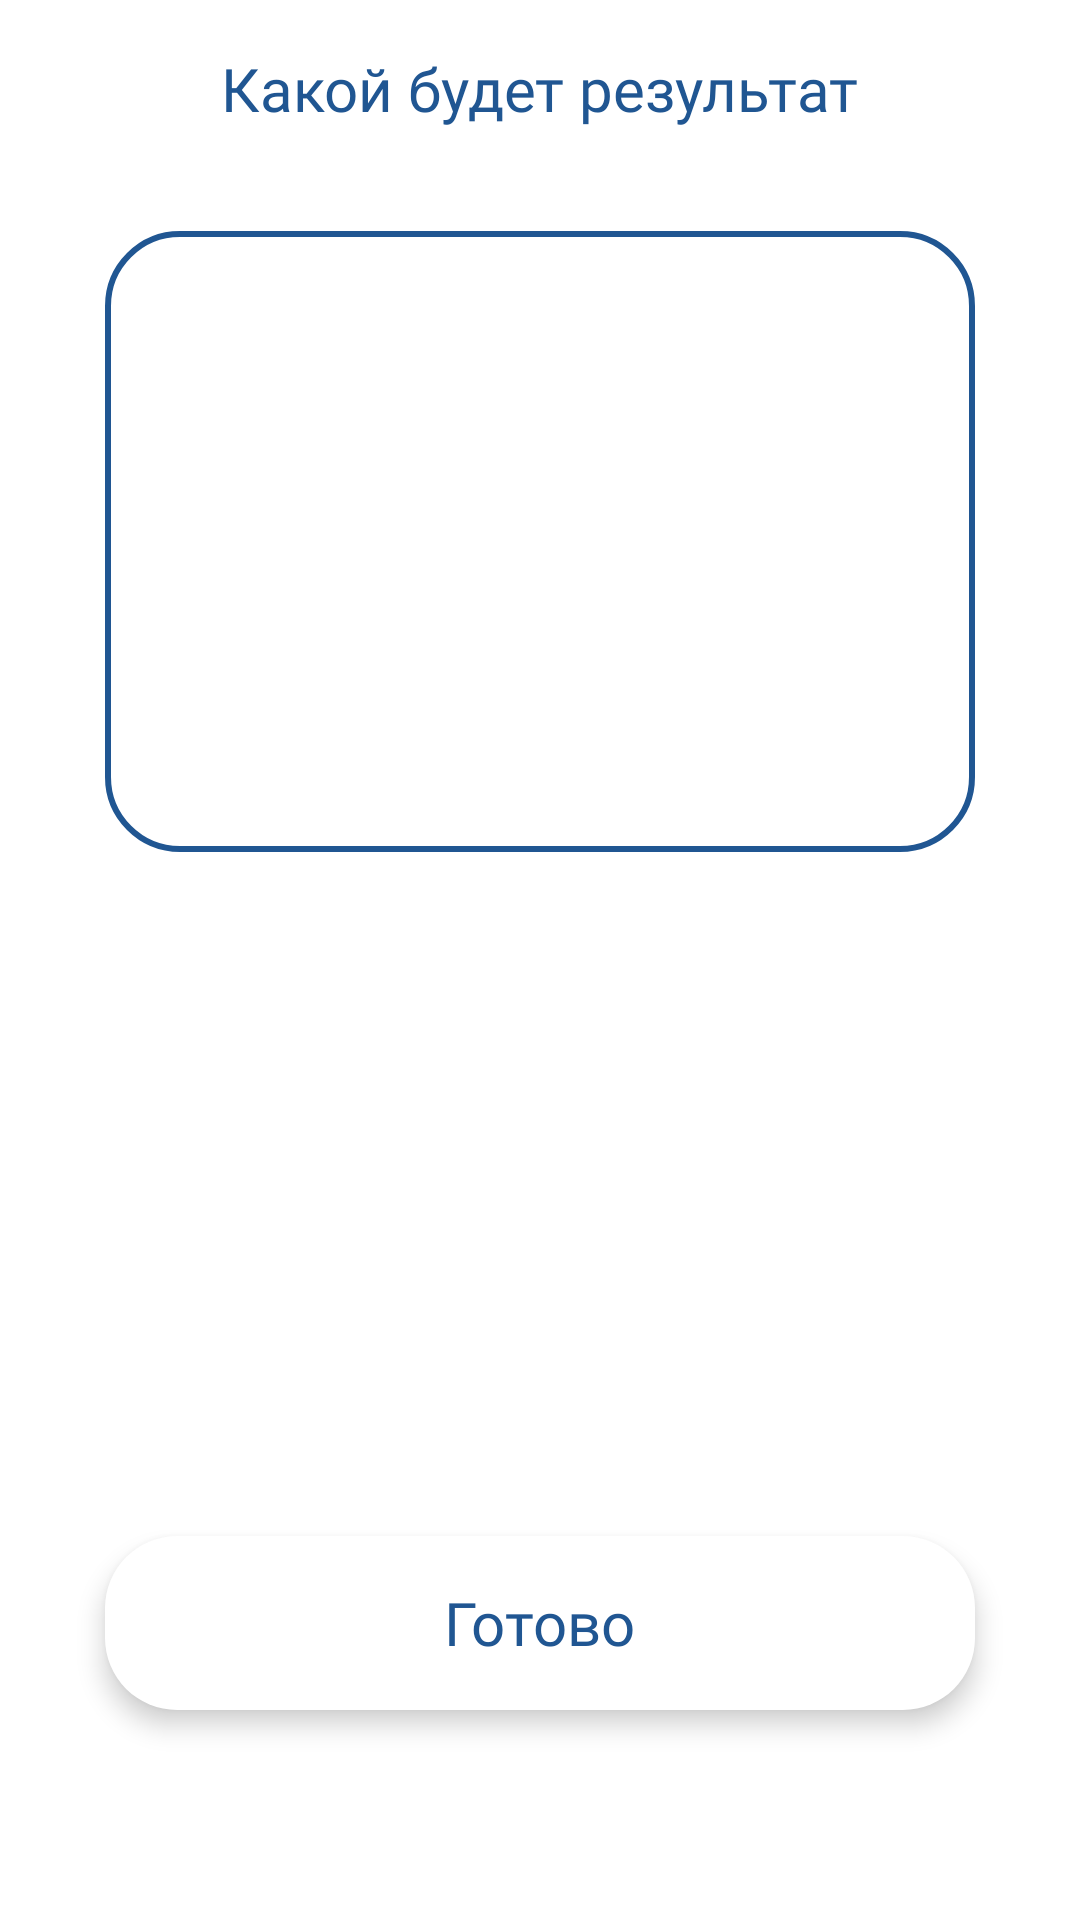

Produce the Android XML layout that renders to this screen, including the resource entries it uses.
<!-- AndroidManifest.xml: application theme Theme.Rosseti -->
<!-- res/layout/fragment_create_suggestion_result.xml -->
<?xml version="1.0" encoding="utf-8"?>
<ScrollView xmlns:android="http://schemas.android.com/apk/res/android"
    android:layout_width="match_parent"
    android:layout_height="match_parent"
    android:fillViewport="true"
    xmlns:app="http://schemas.android.com/apk/res-auto">

    <androidx.constraintlayout.widget.ConstraintLayout
        android:layout_width="match_parent"
        android:layout_height="wrap_content">

        <TextView
        android:id="@+id/subtitle"
        android:layout_width="wrap_content"
        android:layout_height="wrap_content"
        android:text="Какой будет результат"
        android:fontFamily="@font/abeezee_regular"
        android:textSize="20sp"
        android:textColor="@color/purple_200"
        android:layout_marginTop="16dp"
        app:layout_constraintTop_toTopOf="parent"
        app:layout_constraintStart_toStartOf="parent"
            app:layout_constraintEnd_toEndOf="parent"/>

        <RelativeLayout
            android:id="@+id/rlContent"
            android:layout_width="0dp"
            android:layout_height="wrap_content"
            android:layout_marginTop="34dp"
            android:layout_marginStart="35dp"
            android:layout_marginEnd="35dp"
            android:background="@drawable/bg_input"
            app:layout_constraintStart_toStartOf="parent"
            app:layout_constraintEnd_toEndOf="parent"
            app:layout_constraintTop_toBottomOf="@+id/subtitle"
            android:padding="19dp">
            <EditText
                android:id="@+id/etContent"
                android:layout_width="match_parent"
                android:layout_height="wrap_content"
                android:layout_centerVertical="true"
                android:lines="7"
                android:gravity="start"
                android:fontFamily="@font/abeezee_regular"
                android:textColor="@color/purple_200"
                android:textSize="20sp"
                android:background="@android:color/transparent"/>
        </RelativeLayout>

        <RelativeLayout
            android:id="@+id/btnNext"
            android:layout_width="match_parent"
            android:layout_height="58dp"
            android:layout_marginStart="35dp"
            android:layout_marginEnd="35dp"
            android:layout_marginBottom="70dp"
            android:elevation="5dp"
            android:layout_marginTop="30dp"
            app:layout_constraintBottom_toBottomOf="parent"
            app:layout_constraintStart_toStartOf="parent"
            app:layout_constraintEnd_toEndOf="parent"
            app:layout_constraintTop_toBottomOf="@+id/rlContent"
            app:layout_constraintVertical_bias="1"
            android:background="@drawable/bg_white_24">
            <TextView
                android:layout_width="wrap_content"
                android:layout_height="wrap_content"
                android:layout_centerInParent="true"
                android:fontFamily="@font/abeezee_regular"
                android:textColor="@color/purple_200"
                android:textSize="20sp"
                android:elevation="5dp"
                android:text="Готово"/>
        </RelativeLayout>

    </androidx.constraintlayout.widget.ConstraintLayout>

</ScrollView>
<!-- resources referenced by this layout -->
<resources>
  <color name="purple_200">#205692</color>
  <!-- drawable bg_input (drawable) -->
  <?xml version="1.0" encoding="utf-8"?>
  <shape android:shape="rectangle" xmlns:android="http://schemas.android.com/apk/res/android">
      <solid android:color="@android:color/white"/>
      <corners android:radius="24dp"/>
      <stroke android:color="@color/purple_200"
          android:width="2dp"/>
  </shape>
  <!-- drawable bg_white_24 (drawable) -->
  <?xml version="1.0" encoding="utf-8"?>
  <shape android:shape="rectangle" xmlns:android="http://schemas.android.com/apk/res/android">
      <solid android:color="@android:color/white"/>
      <corners android:radius="24dp"/>
  </shape>
  <style name="Theme.Rosseti" parent="Theme.MaterialComponents.DayNight.NoActionBar">
          
          <item name="colorPrimary">@color/purple_500</item>
          <item name="colorPrimaryVariant">@color/purple_700</item>
          <item name="colorOnPrimary">@color/white</item>
          
          <item name="colorSecondary">@color/teal_200</item>
          <item name="colorSecondaryVariant">@color/teal_700</item>
          <item name="colorOnSecondary">@color/black</item>
          
          <item name="android:statusBarColor" tools:targetApi="l">?attr/colorPrimaryVariant</item>
          
      </style>
  <color name="purple_500">#205692</color>
  <color name="purple_700">#205692</color>
  <color name="white">#FFFFFFFF</color>
  <color name="teal_200">#FFCE47</color>
  <color name="teal_700">#FF018786</color>
  <color name="black">#FF000000</color>
</resources>
